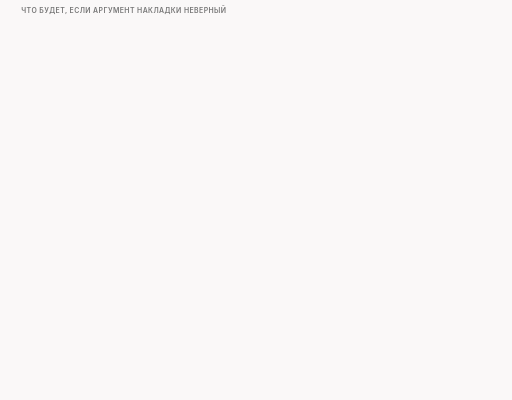
t = 0.00 s
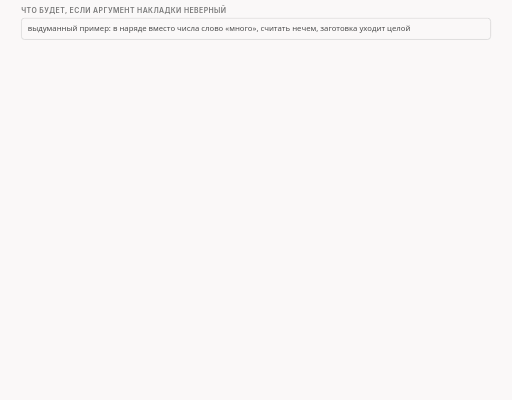
t = 1.84 s
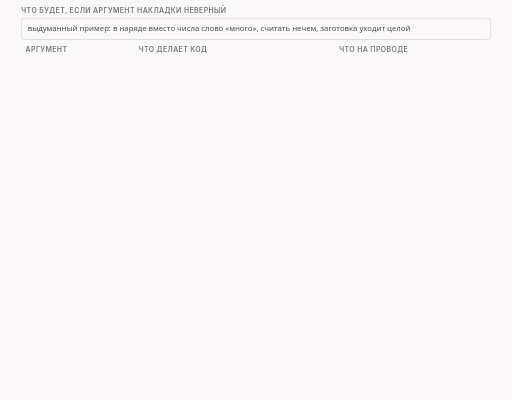
t = 3.34 s
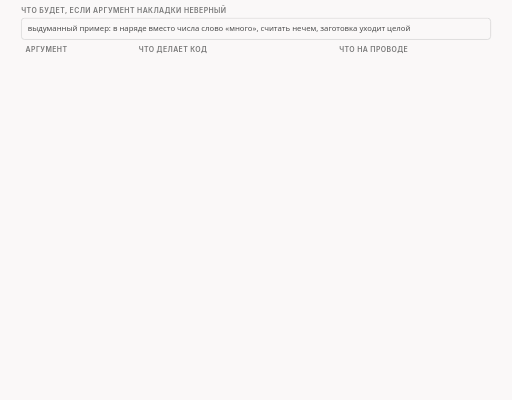
t = 5.00 s
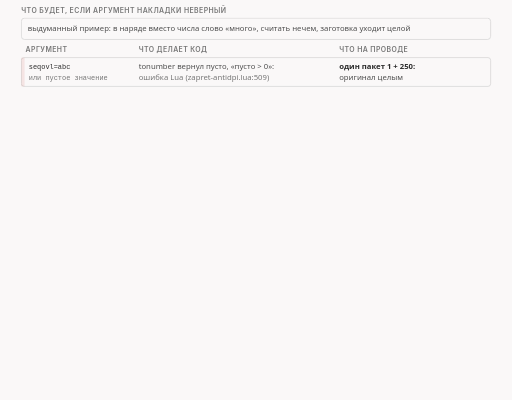
t = 6.34 s
t = 8.11 s: frame unchanged from t = 6.34 s, image omitted

The animated SVG that drew these frames (rendered in a browser with its animation timeline set to each time). Animation: 15 CSS @keyframes rules; frames cover the first 8.11 s, repeats indefinitely.

<svg xmlns="http://www.w3.org/2000/svg" class="v05-s20-bad-values-table" viewBox="0 0 960 750" width="960" height="750" role="img" aria-labelledby="v05-s20-bad-values-table-t v05-s20-bad-values-table-d">
<title id="v05-s20-bad-values-table-t">Неверные значения накладки</title>
<desc id="v05-s20-bad-values-table-d">Что будет при неверных значениях аргументов накладки на нашем приветствии в 250 байт: seqovl=abc или пустое значение даёт ошибку Lua attempt to compare number with nil, движок пишет desync ERROR passing packet unmodified и оригинал уходит целым одним пакетом 1 и 250; seqovl=0 или seqovl=-5 молча не делают накладку и дают обычный разрез 104 и 146; seqovl=0x10 читается как 16 и даёт номер -15 и длину 120; seqovl_pattern=nosuchblob даёт ошибку blob unavailable (lua/zapret-lib.lua:554) и целый оригинал, а с флагом optional строку using zero pattern, нулевой узор и обычную накладку -4 и 109; нечётная шестнадцатеричная запись 0xABC и пустое имя узора дают ошибки invalid hex string и empty blob name в прогоне функций; общий вывод: ноль и минус дают обычный разрез, а текст, пустое значение и пропавший узор срывают всю стратегию, оригинал уходит целым, и это видно только в журнале и по числу пакетов.</desc>
<style>.v05-s20-bad-values-table{--fg:var(--dark,#2b2b2b);--fg2:var(--darkgray,#4e4e4e);--mute:var(--gray,#767676);--line:var(--lightgray,#d4d4d4);--acc:var(--secondary,#1f7fb5);--tint:var(--highlight,rgba(178,225,255,.28));--bg:var(--light,#faf8f8);--rej:#c4372b;--rejt:rgba(196,55,43,.10);--ok:#237a4b;--okt:rgba(35,122,75,.11);--amb:#a8610a;--ambt:rgba(168,97,10,.13)}
@media (prefers-color-scheme:dark){.v05-s20-bad-values-table{--fg:var(--dark,#ebebec);--fg2:var(--darkgray,#d4d4d4);--mute:var(--gray,#9a9a9a);--line:var(--lightgray,#4a474a);--acc:var(--secondary,#b2e1ff);--tint:var(--highlight,rgba(178,225,255,.14));--bg:var(--light,#161618);--rej:#ff8f80;--rejt:rgba(255,143,128,.14);--ok:#7fd9a1;--okt:rgba(127,217,161,.13);--amb:#f0b866;--ambt:rgba(240,184,102,.14)}}
.v05-s20-bad-values-table .bg{fill:var(--bg)}
.v05-s20-bad-values-table text{font-family:var(--bodyFont,'Source Sans 3'),system-ui,-apple-system,'Segoe UI',Roboto,sans-serif;font-size:16px;fill:var(--fg2);paint-order:stroke;stroke:var(--bg);stroke-width:4px;stroke-linejoin:round}
.v05-s20-bad-values-table .tk{font-weight:600;fill:var(--fg)}
.v05-s20-bad-values-table .sm{font-size:14.5px}
.v05-s20-bad-values-table .m{font-family:var(--codeFont,'JetBrains Mono'),ui-monospace,'Cascadia Code',Consolas,monospace;font-size:14.5px}
.v05-s20-bad-values-table .mk{font-family:var(--codeFont,'JetBrains Mono'),ui-monospace,'Cascadia Code',Consolas,monospace;font-size:14.5px;font-weight:600;fill:var(--fg)}
.v05-s20-bad-values-table .hx{font-family:var(--codeFont,'JetBrains Mono'),ui-monospace,'Cascadia Code',Consolas,monospace;font-size:14px;font-weight:600;fill:var(--fg);stroke:none}
.v05-s20-bad-values-table .ix{font-family:var(--codeFont,'JetBrains Mono'),ui-monospace,'Cascadia Code',Consolas,monospace;font-size:13px;fill:var(--mute);stroke:none}
.v05-s20-bad-values-table .ml{font-family:var(--codeFont,'JetBrains Mono'),ui-monospace,'Cascadia Code',Consolas,monospace;font-size:17px;font-weight:600;fill:var(--fg)}
.v05-s20-bad-values-table .cap{font-family:var(--headerFont,Inter),system-ui,-apple-system,'Segoe UI',Roboto,sans-serif;font-size:13px;font-weight:600;letter-spacing:.06em;text-transform:uppercase;fill:var(--mute)}
.v05-s20-bad-values-table .mu{fill:var(--mute)}.v05-s20-bad-values-table .fg{fill:var(--fg)}.v05-s20-bad-values-table .acc{fill:var(--acc)}.v05-s20-bad-values-table .rej{fill:var(--rej)}.v05-s20-bad-values-table .ok{fill:var(--ok)}.v05-s20-bad-values-table .amb{fill:var(--amb)}
.v05-s20-bad-values-table .c{text-anchor:middle}.v05-s20-bad-values-table .r{text-anchor:end}.v05-s20-bad-values-table .ns{stroke:none}
.v05-s20-bad-values-table .bx{fill:var(--bg);stroke:var(--line);stroke-width:1.4}
.v05-s20-bad-values-table .bxs{fill:var(--bg);stroke:var(--mute);stroke-width:1.4}
.v05-s20-bad-values-table .bxa{fill:var(--tint);stroke:var(--acc);stroke-width:1.4}
.v05-s20-bad-values-table .bxr{fill:var(--rejt);stroke:var(--rej);stroke-width:1.4}
.v05-s20-bad-values-table .bxo{fill:var(--okt);stroke:var(--ok);stroke-width:1.4}
.v05-s20-bad-values-table .bxb{fill:var(--ambt);stroke:var(--amb);stroke-width:1.4}
.v05-s20-bad-values-table .pl{fill:var(--bg);stroke:var(--fg);stroke-width:1.6}
.v05-s20-bad-values-table .fs{fill:var(--mute);fill-opacity:.22;stroke:none}
.v05-s20-bad-values-table .bxg{fill:var(--mute);fill-opacity:.2;stroke:var(--mute);stroke-width:1.4}
.v05-s20-bad-values-table .bxn{fill:none;stroke:var(--fg);stroke-width:2}
.v05-s20-bad-values-table .bxd{fill:none;stroke:var(--mute);stroke-width:1.3;stroke-dasharray:5 4}
.v05-s20-bad-values-table .fa{fill:var(--tint);stroke:none}.v05-s20-bad-values-table .fr{fill:var(--rejt);stroke:none}.v05-s20-bad-values-table .fb{fill:var(--ambt);stroke:none}.v05-s20-bad-values-table .fo{fill:var(--okt);stroke:none}
.v05-s20-bad-values-table .lm{fill:none;stroke:var(--mute);stroke-width:1.4}
.v05-s20-bad-values-table .lmd{fill:none;stroke:var(--mute);stroke-width:1.4;stroke-dasharray:5 4}
.v05-s20-bad-values-table .la{fill:none;stroke:var(--acc);stroke-width:2}
.v05-s20-bad-values-table .lf{fill:none;stroke:var(--fg2);stroke-width:2}
.v05-s20-bad-values-table .lr{fill:none;stroke:var(--rej);stroke-width:2.4}
.v05-s20-bad-values-table .lcut{fill:none;stroke:var(--rej);stroke-width:1.8;stroke-dasharray:6 4}
.v05-s20-bad-values-table .lb{fill:none;stroke:var(--amb);stroke-width:2}
.v05-s20-bad-values-table .lo{fill:none;stroke:var(--ok);stroke-width:2.4}
.v05-s20-bad-values-table .hf{fill:var(--fg2)}.v05-s20-bad-values-table .ha{fill:var(--acc)}.v05-s20-bad-values-table .hr{fill:var(--rej)}.v05-s20-bad-values-table .hm{fill:var(--mute)}.v05-s20-bad-values-table .hb{fill:var(--amb)}
.v05-s20-bad-values-table .fun{fill:var(--tint);stroke:var(--acc);stroke-width:1;stroke-opacity:.55}
.v05-s20-bad-values-table .a{animation-duration:62s;animation-timing-function:cubic-bezier(.3,.6,.25,1);animation-iteration-count:infinite;animation-fill-mode:both}
@media (prefers-reduced-motion:reduce){.v05-s20-bad-values-table .a{animation:none}.v05-s20-bad-values-table .tr{display:none}}
@keyframes v05-s20-bad-values-table-k1{0.0%{opacity:0}1.613%{opacity:0}2.339%{opacity:1}97.258%{opacity:1}98.226%{opacity:0}100%{opacity:0}}.v05-s20-bad-values-table .e1{animation-name:v05-s20-bad-values-table-k1}@keyframes v05-s20-bad-values-table-k2{0.0%{opacity:0}4.839%{opacity:0}5.565%{opacity:1}97.258%{opacity:1}98.226%{opacity:0}100%{opacity:0}}.v05-s20-bad-values-table .e2{animation-name:v05-s20-bad-values-table-k2}@keyframes v05-s20-bad-values-table-k3{0.0%{opacity:0}8.065%{opacity:0}8.79%{opacity:1}97.258%{opacity:1}98.226%{opacity:0}100%{opacity:0}}.v05-s20-bad-values-table .e3{animation-name:v05-s20-bad-values-table-k3}@keyframes v05-s20-bad-values-table-k4{0.0%{opacity:0}14.516%{opacity:0}15.242%{opacity:1}97.258%{opacity:1}98.226%{opacity:0}100%{opacity:0}}.v05-s20-bad-values-table .e4{animation-name:v05-s20-bad-values-table-k4}@keyframes v05-s20-bad-values-table-k5{0.0%{opacity:0}19.355%{opacity:0}20.081%{opacity:1}97.258%{opacity:1}98.226%{opacity:0}100%{opacity:0}}.v05-s20-bad-values-table .e5{animation-name:v05-s20-bad-values-table-k5}@keyframes v05-s20-bad-values-table-k6{0.0%{opacity:0}24.194%{opacity:0}24.919%{opacity:1}97.258%{opacity:1}98.226%{opacity:0}100%{opacity:0}}.v05-s20-bad-values-table .e6{animation-name:v05-s20-bad-values-table-k6}@keyframes v05-s20-bad-values-table-k7{0.0%{opacity:0}29.032%{opacity:0}29.758%{opacity:1}97.258%{opacity:1}98.226%{opacity:0}100%{opacity:0}}.v05-s20-bad-values-table .e7{animation-name:v05-s20-bad-values-table-k7}@keyframes v05-s20-bad-values-table-k8{0.0%{opacity:0}33.871%{opacity:0}34.597%{opacity:1}97.258%{opacity:1}98.226%{opacity:0}100%{opacity:0}}.v05-s20-bad-values-table .e8{animation-name:v05-s20-bad-values-table-k8}@keyframes v05-s20-bad-values-table-k9{0.0%{opacity:0}40.323%{opacity:0}41.048%{opacity:1}97.258%{opacity:1}98.226%{opacity:0}100%{opacity:0}}.v05-s20-bad-values-table .e9{animation-name:v05-s20-bad-values-table-k9}@keyframes v05-s20-bad-values-table-k10{0.0%{opacity:0}41.935%{opacity:0}42.661%{opacity:1}97.258%{opacity:1}98.226%{opacity:0}100%{opacity:0}}.v05-s20-bad-values-table .e10{animation-name:v05-s20-bad-values-table-k10}@keyframes v05-s20-bad-values-table-k11{0.0%{opacity:0}43.871%{opacity:0}44.597%{opacity:1}97.258%{opacity:1}98.226%{opacity:0}100%{opacity:0}}.v05-s20-bad-values-table .e11{animation-name:v05-s20-bad-values-table-k11}@keyframes v05-s20-bad-values-table-k12{0.0%{opacity:0}45.806%{opacity:0}46.532%{opacity:1}97.258%{opacity:1}98.226%{opacity:0}100%{opacity:0}}.v05-s20-bad-values-table .e12{animation-name:v05-s20-bad-values-table-k12}@keyframes v05-s20-bad-values-table-k13{0.0%{opacity:0}47.742%{opacity:0}48.468%{opacity:1}97.258%{opacity:1}98.226%{opacity:0}100%{opacity:0}}.v05-s20-bad-values-table .e13{animation-name:v05-s20-bad-values-table-k13}@keyframes v05-s20-bad-values-table-k14{0.0%{opacity:0}51.613%{opacity:0}52.339%{opacity:1}97.258%{opacity:1}98.226%{opacity:0}100%{opacity:0}}.v05-s20-bad-values-table .e14{animation-name:v05-s20-bad-values-table-k14}@keyframes v05-s20-bad-values-table-k15{0.0%{opacity:0}58.065%{opacity:0}58.79%{opacity:1}97.258%{opacity:1}98.226%{opacity:0}100%{opacity:0}}.v05-s20-bad-values-table .e15{animation-name:v05-s20-bad-values-table-k15}</style>
<rect class="bg" x="0" y="0" width="960" height="750"/>
<g><text class="cap" x="40" y="24">что будет, если аргумент накладки неверный</text></g>
<g class="a e1"><rect class="bx" x="40" y="34" width="880" height="40" rx="6"/><text class="sm" x="52" y="59">выдуманный пример: в наряде вместо числа слово «много», считать нечем, заготовка уходит целой</text></g>
<g class="a e2"><text class="cap" x="48" y="98">аргумент</text><text class="cap" x="260" y="98">что делает код</text><text class="cap" x="636" y="98">что на проводе</text></g>
<g class="a e3"><rect class="bx" x="40" y="108" width="880" height="54" rx="5"/><rect class="fr" x="40" y="108" width="6" height="54" rx="0"/><text class="ix fg" x="54" y="130">seqovl=abc</text><text class="ix mu" x="54" y="150">или пустое значение</text><text class="sm" x="260" y="130">tonumber вернул пусто, «пусто &gt; 0»:</text><text class="sm mu" x="260" y="150">ошибка Lua (zapret-antidpi.lua:509)</text><text class="sm tk" x="636" y="130">один пакет 1 + 250:</text><text class="sm" x="636" y="150">оригинал целым</text></g>
<g class="a e4"><rect class="bx" x="40" y="166" width="880" height="54" rx="5"/><rect class="fa" x="40" y="166" width="6" height="54" rx="0"/><text class="ix fg" x="54" y="188">seqovl=0</text><text class="ix mu" x="54" y="208">или seqovl=-5</text><text class="sm" x="260" y="188">условие «больше нуля» не выполнено,</text><text class="sm mu" x="260" y="208">накладки нет, ошибки нет</text><text class="sm tk" x="636" y="188">обычный разрез:</text><text class="sm" x="636" y="208">1 + 104, 105 + 146</text></g>
<g class="a e5"><rect class="bx" x="40" y="224" width="880" height="54" rx="5"/><rect class="fa" x="40" y="224" width="6" height="54" rx="0"/><text class="ix fg" x="54" y="246">seqovl=0x10</text><text class="sm" x="260" y="246">шестнадцатеричное число,</text><text class="sm mu" x="260" y="266">Lua читает как 16</text><text class="sm tk" x="636" y="246">−15 + 120</text><text class="sm" x="636" y="266">(16 нулей перед частью)</text></g>
<g class="a e6"><rect class="bx" x="40" y="282" width="880" height="54" rx="5"/><rect class="fr" x="40" y="282" width="6" height="54" rx="0"/><text class="ix fg" x="54" y="304">seqovl_pattern=nosuchblob</text><text class="sm" x="260" y="304">ошибка blob unavailable</text><text class="sm mu" x="260" y="324">(zapret-lib.lua:554)</text><text class="sm tk" x="636" y="304">один пакет 1 + 250:</text><text class="sm" x="636" y="324">оригинал целым</text></g>
<g class="a e7"><rect class="bx" x="40" y="340" width="880" height="54" rx="5"/><rect class="fo" x="40" y="340" width="6" height="54" rx="0"/><text class="ix fg" x="54" y="362">то же, с флагом optional</text><text class="sm" x="260" y="362">строка «using zero pattern»,</text><text class="sm mu" x="260" y="382">узор нулевой, накладка идёт</text><text class="sm tk" x="636" y="362">−4 + 109, 105 + 146</text><text class="sm" x="636" y="382">как обычная накладка</text></g>
<g class="a e8"><rect class="bx" x="40" y="398" width="880" height="54" rx="5"/><rect class="fb" x="40" y="398" width="6" height="54" rx="0"/><text class="ix fg" x="54" y="420">seqovl_pattern=0xABC</text><text class="ix mu" x="54" y="440">или пустое имя узора</text><text class="sm" x="260" y="420">ошибки invalid hex string и empty blob name</text><text class="sm mu" x="260" y="440">zapret-lib.lua:546 и 539</text><text class="sm tk" x="636" y="420">прогон функций:</text><text class="sm" x="636" y="440">пакетов 0, опыта не было</text></g>
<g class="a e9"><text class="cap" x="40" y="476">путь ошибки внутри стратегии: оригинал не трогают</text></g>
<g class="a e10"><rect class="bxr" x="40" y="486" width="208" height="64" rx="6"/><text class="ix fg tk" x="50" y="506">ошибка Lua</text><text class="ix mu" x="50" y="526">в строке 509 или 554</text></g>
<g class="a e11"><rect class="bx" x="264" y="486" width="208" height="64" rx="6"/><text class="ix fg tk" x="274" y="506">nfq2/desync.c:1079-1083</text><text class="ix mu" x="274" y="526">lua_pcall не удался</text><path class="lm" d="M250 518L252.0 518.0"/><polygon class="hm" points="262,518 252.0,523.0 252.0,513.0"/></g>
<g class="a e12"><rect class="bx" x="488" y="486" width="208" height="64" rx="6"/><text class="ix fg tk" x="498" y="506">nfq2/desync.c:1142-1146</text><text class="ix mu" x="498" y="526">«desync ERROR. passing</text><text class="ix mu" x="498" y="542">packet unmodified.»</text><path class="lm" d="M474 518L476.0 518.0"/><polygon class="hm" points="486,518 476.0,523.0 476.0,513.0"/></g>
<g class="a e13"><rect class="bx" x="712" y="486" width="208" height="64" rx="6"/><text class="ix fg tk" x="722" y="506">nfq2/nfqws.c:337</text><text class="ix mu" x="722" y="526">«packet: id=4 pass</text><text class="ix mu" x="722" y="542">unmodified»</text><path class="lm" d="M698 518L700.0 518.0"/><polygon class="hm" points="710,518 700.0,523.0 700.0,513.0"/></g>
<g class="a e14"><text class="sm mu" x="40" y="574">в журнале перед ошибкой стоит «resolved split pos: 104»: метки прочитаны, а накладка сломалась</text></g>
<g class="a e15"><rect class="bxa" x="40" y="590" width="880" height="120" rx="6"/><text class="sm tk" x="52" y="614">общий вывод: неверный аргумент не рвёт соединение, но результат разный</text><text class="sm" x="52" y="636">ноль и минус: молча обычный разрез</text><text class="sm" x="52" y="656">текст, пустое значение, пропавший узор: ошибка Lua, ни накладки, ни разреза; флаг optional спасает узор</text><text class="sm" x="52" y="676">заметно только в журнале и по числу пакетов на проводе</text><text class="sm tk" x="52" y="698">дробное значение: ошибки нет, но поток испорчен (следующая схема)</text></g>
</svg>
